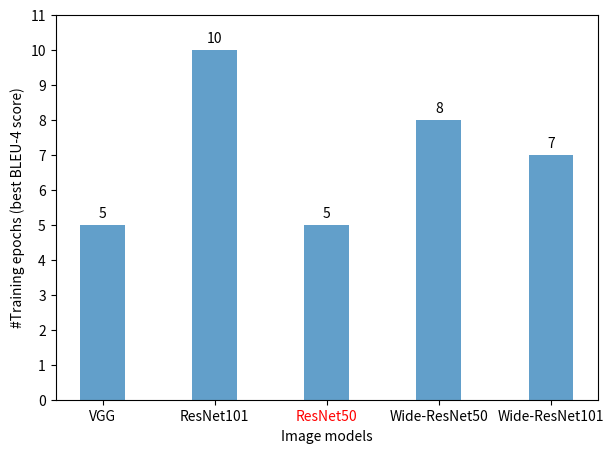

Recreate this plot in Python.
import random


import numpy as np
import matplotlib.pyplot as plt

colors = ['#1f77b4']
labels = ['VGG','ResNet101','ResNet50','Wide-ResNet50','Wide-ResNet101']
data=[5,10,5,8,7]

fig, ax = plt.subplots(figsize=(7,5))
bars1=plt.bar(np.arange(0,10,2), data, align='center', alpha=0.7, color=colors, tick_label=labels)
plt.ylabel('#Training epochs (best BLEU-4 score)')
plt.xlabel("Image models")
ax.get_xticklabels()[2].set_color("red")
def autolabel(rects):
    """Attach a text label above each bar in *rects*, displaying its height."""
    for rect in rects:
        height = rect.get_height()
        ax.annotate('{}'.format(height),
              xy=(rect.get_x() + rect.get_width() / 2, height),
              xytext=(0, 3),  # 3 points vertical offset
              textcoords="offset points",
              ha='center', va='bottom'
              )
autolabel(bars1)
#控制y轴的刻度
plt.yticks(np.arange(0,12,1))

#展示结果
plt.show()
